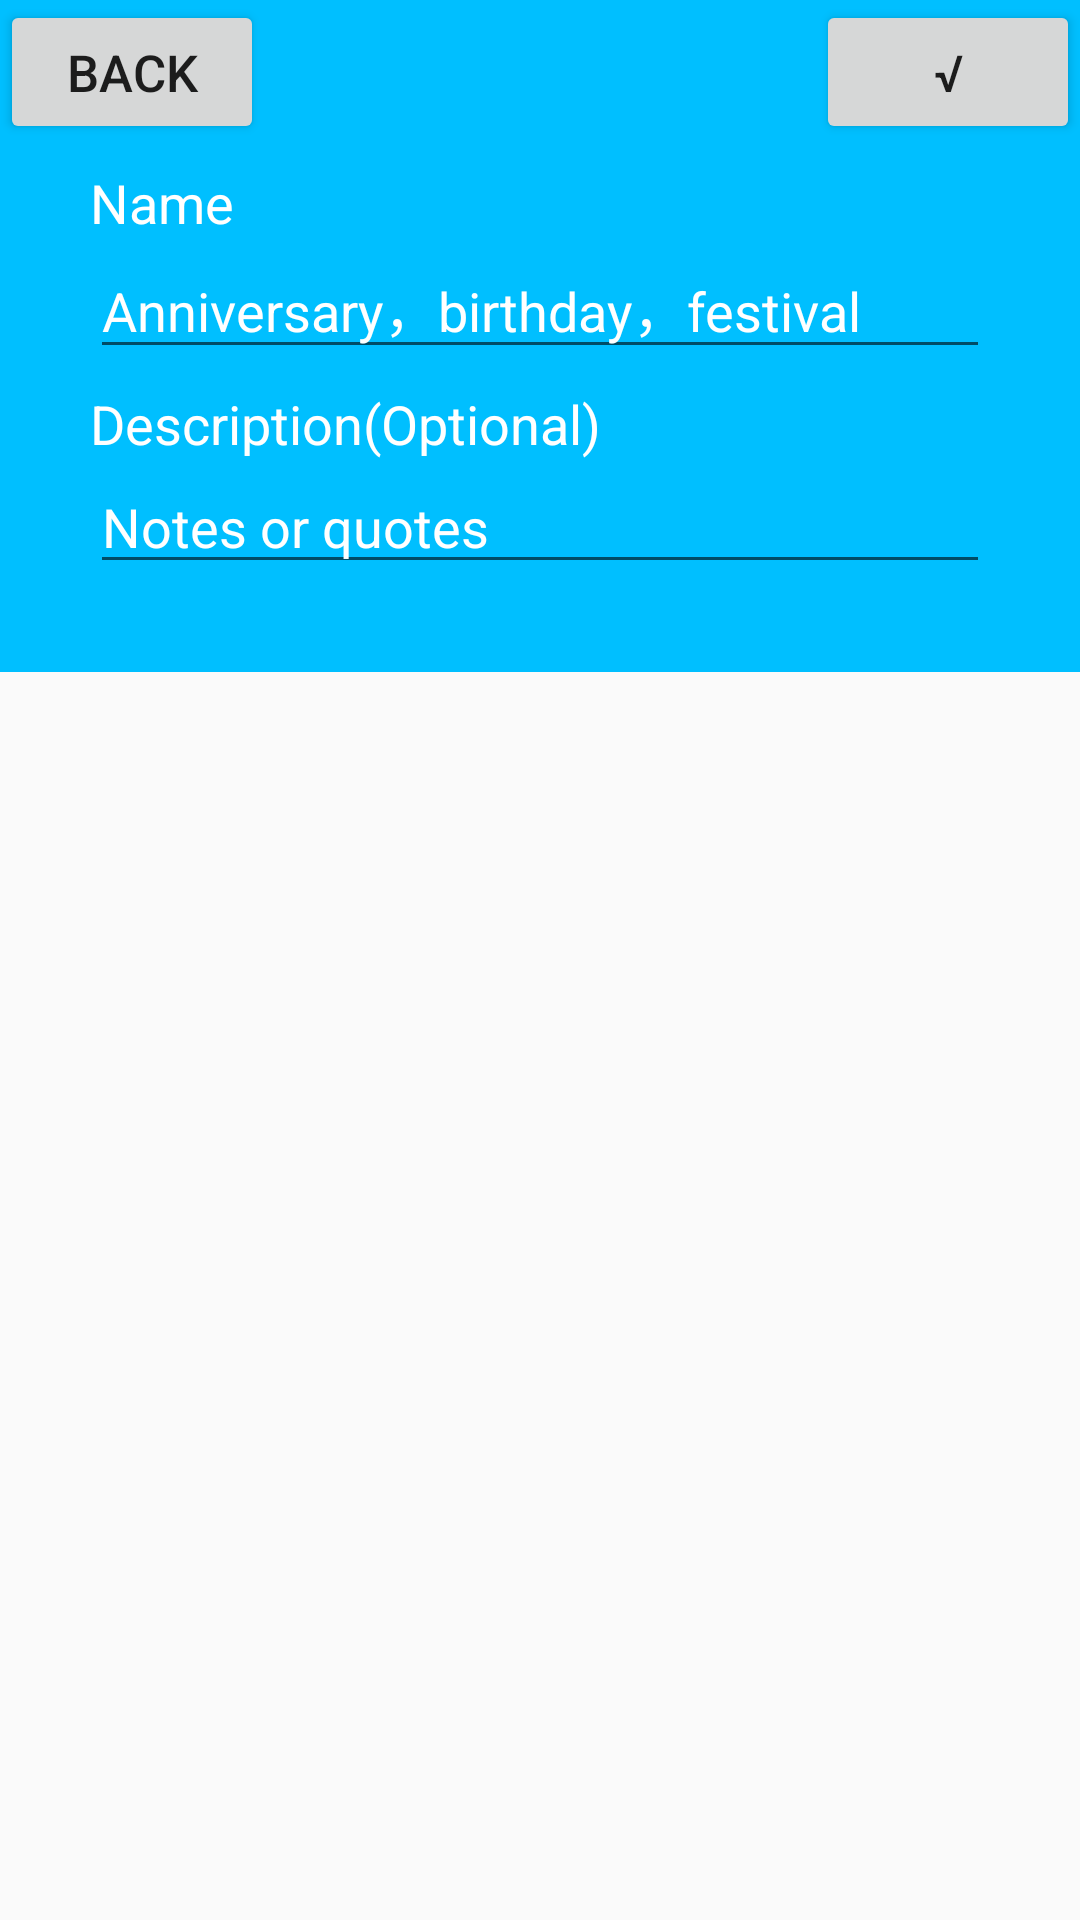

Android layout source for this screen:
<!-- AndroidManifest.xml: application theme AppTheme -->
<!-- res/layout/activity_add_new_time.xml -->
<?xml version="1.0" encoding="utf-8"?>
<androidx.constraintlayout.widget.ConstraintLayout xmlns:android="http://schemas.android.com/apk/res/android"
    xmlns:app="http://schemas.android.com/apk/res-auto"
    xmlns:tools="http://schemas.android.com/tools"
    android:layout_width="match_parent"
    android:layout_height="match_parent"
    tools:context=".AddNewTimeActivity">

    <FrameLayout
        android:id="@+id/frameLayout"
        android:layout_width="fill_parent"
        android:layout_height="240dp"
        app:layout_constraintStart_toStartOf="parent"
        app:layout_constraintTop_toTopOf="parent">

        <ImageView
            android:id="@+id/image_view_pic"
            android:layout_width="match_parent"
            android:layout_height="224dp"
            android:background="@color/blue" />

        <Button
            android:id="@+id/button_back"
            android:layout_width="wrap_content"
            android:layout_height="wrap_content"
            android:layout_gravity="left"

            android:text="back"
            android:textSize="17dp" />

        <Button
            android:id="@+id/button_ok"
            android:layout_width="wrap_content"
            android:layout_height="wrap_content"
            android:layout_gravity="right"
            android:text="√"
            android:textSize="17dp" />

        <LinearLayout
            android:layout_width="300dp"
            android:layout_height="180dp"
            android:layout_gravity="center"
            android:layout_marginTop="5dp"
            android:gravity="center"
            android:orientation="vertical">

            <TextView
                android:id="@+id/text_view_tips_name"
                android:layout_width="wrap_content"
                android:layout_height="wrap_content"
                android:layout_gravity="center|left"
                android:layout_marginStart="0dp"
                android:layout_marginLeft="0dp"
                android:layout_marginRight="0dp"
                android:text="Name"
                android:textColor="@color/white"
                android:textSize="18dp"
                app:layout_constraintStart_toStartOf="parent"
                app:layout_constraintTop_toTopOf="parent" />

            <EditText
                android:id="@+id/edit_text_name"
                android:layout_width="wrap_content"
                android:layout_height="wrap_content"
                android:ems="15"
                android:inputType="textPersonName"
                android:text="Anniversary，birthday，festival"
                android:textColor="@color/white"
                android:textSize="18dp"
                app:layout_constraintStart_toStartOf="@+id/text_view_tips_name"
                app:layout_constraintTop_toBottomOf="@+id/text_view_tips_name" />


            <TextView
                android:id="@+id/text_view_tips_description"
                android:layout_width="wrap_content"
                android:layout_height="wrap_content"
                android:layout_gravity="center|left"
                android:layout_marginTop="6dp"
                android:text="Description(Optional)"
                android:textColor="@color/white"
                android:textSize="18dp"
                app:layout_constraintStart_toStartOf="@+id/text_view_tips_name"
                app:layout_constraintTop_toBottomOf="@+id/edit_text_name" />

            <EditText
                android:id="@+id/edit_text_description"
                android:layout_width="wrap_content"
                android:layout_height="wrap_content"
                android:ems="15"
                android:inputType="textPersonName"
                android:text="Notes or quotes"
                android:textColor="@color/white"
                android:textSize="18dp"
                app:layout_constraintStart_toStartOf="@+id/text_view_tips_description"
                app:layout_constraintTop_toBottomOf="@+id/text_view_tips_description" />


        </LinearLayout>


    </FrameLayout>

    <ListView
        android:id="@+id/list_view_conditions"
        android:layout_width="match_parent"
        android:layout_height="match_parent"
        android:layout_marginTop="224dp"
        app:layout_constraintTop_toBottomOf="@+id/frameLayout"
        tools:layout_editor_absoluteX="72dp" />

</androidx.constraintlayout.widget.ConstraintLayout>
<!-- resources referenced by this layout -->
<resources>
  <color name="blue">#00BFFF</color>
  <color name="white">#FFFFFF</color>
  <style name="AppTheme" parent="Theme.AppCompat.Light.NoActionBar">
          
          <item name="colorPrimary">@color/colorPrimary</item>
          <item name="colorPrimaryDark">@color/colorPrimaryDark</item>
          <item name="colorAccent">@color/colorAccent</item>
  
      </style>
  <color name="colorPrimary">#008577</color>
  <color name="colorPrimaryDark">#00574B</color>
  <color name="colorAccent">#D81B60</color>
</resources>
